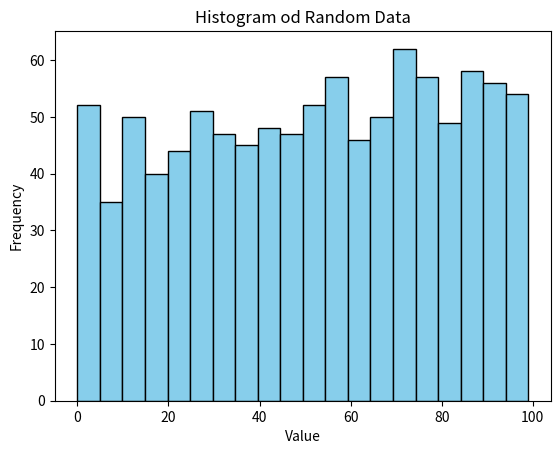

Write Python code to recreate this figure.
import random
import numpy as np
import matplotlib.pyplot as plt

data=np.random.randint(0,100,1000)
plt.hist(data,bins=20,color='skyblue',edgecolor='black')

plt.title("Histogram od Random Data")
plt.xlabel("Value")
plt.ylabel("Frequency")

plt.show()